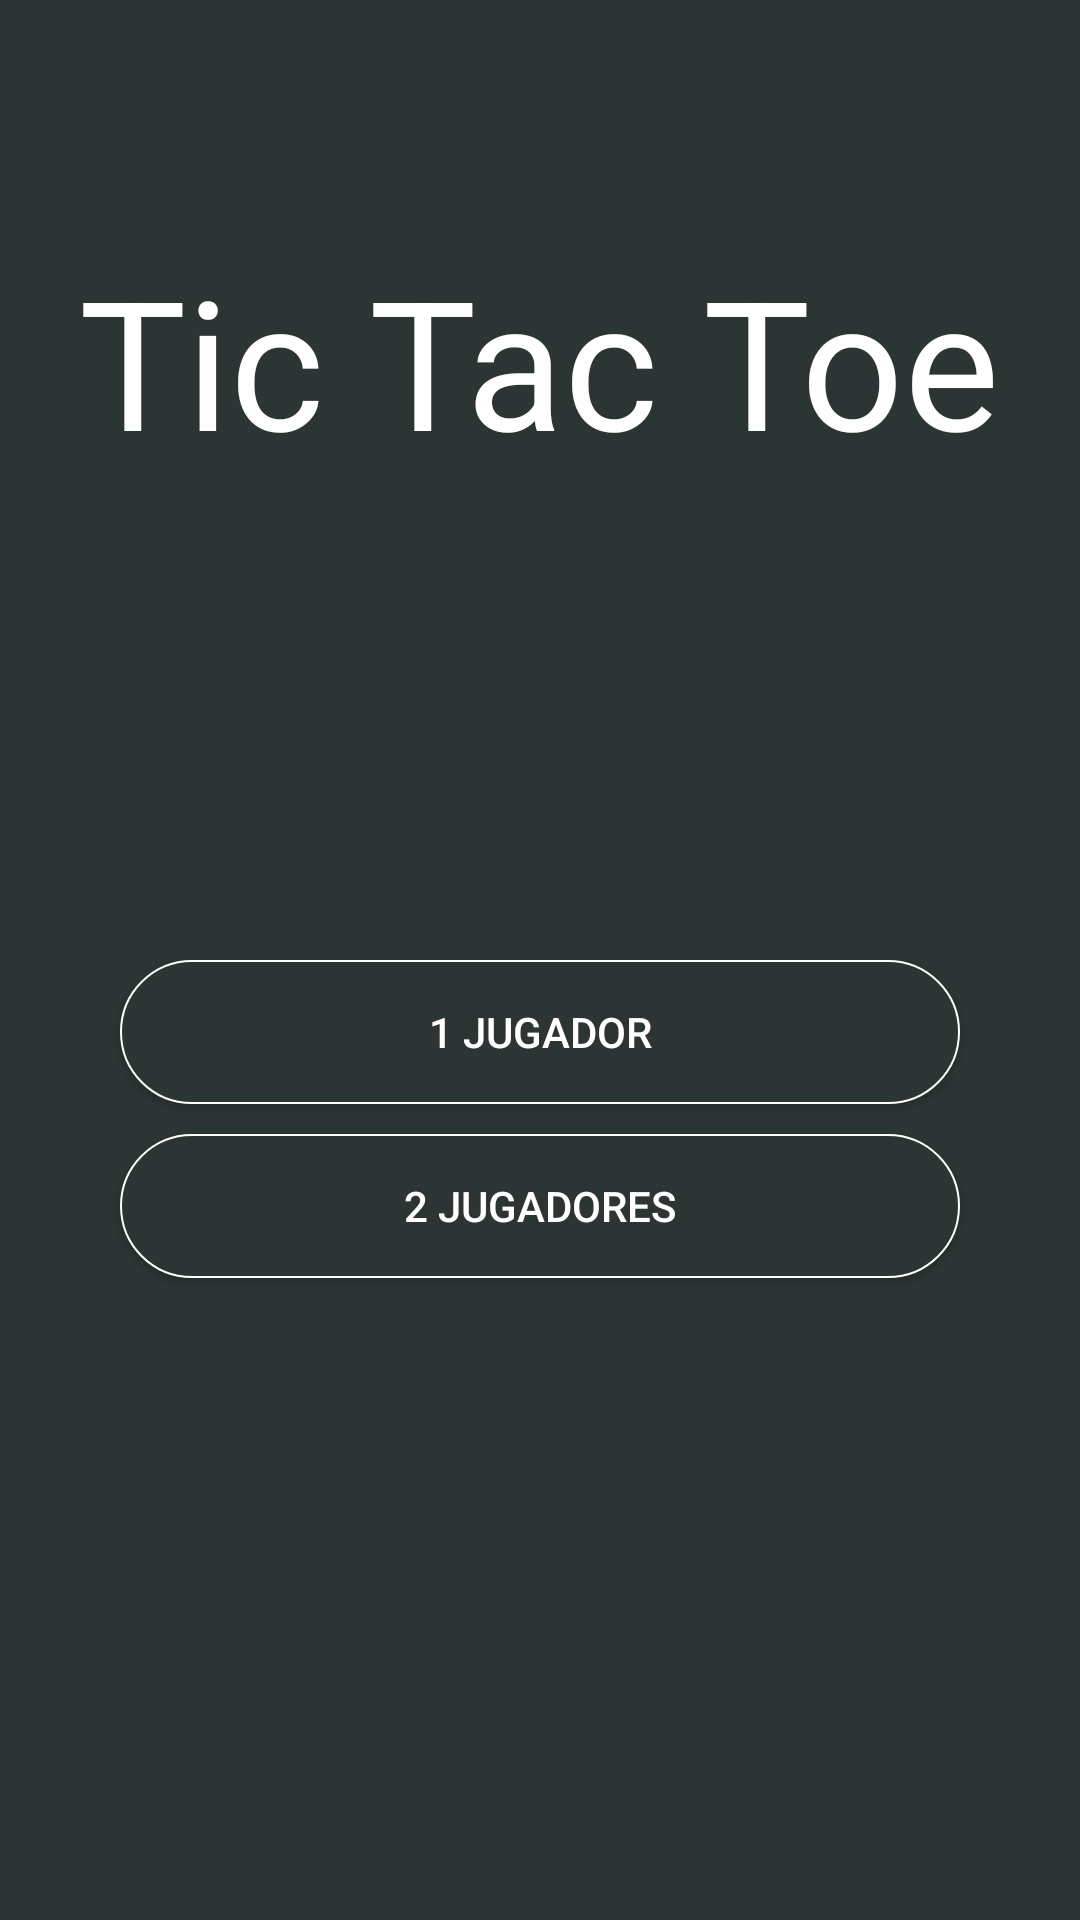

Produce the Android XML layout that renders to this screen, including the resource entries it uses.
<!-- AndroidManifest.xml: application theme AppTheme -->
<!-- res/layout/activity_main.xml -->
<?xml version="1.0" encoding="utf-8"?>
<LinearLayout xmlns:android="http://schemas.android.com/apk/res/android"
    xmlns:tools="http://schemas.android.com/tools"
    android:layout_width="match_parent"
    android:layout_height="match_parent"
    android:orientation="vertical"
    tools:context=".MainActivity"
    android:background="@color/background_color">


    <TextView
        android:id="@+id/text_title"
        android:layout_width="wrap_content"
        android:layout_height="wrap_content"
        android:text="@string/app_name"
        android:textColor="#fff"
        android:textSize="60sp"
        android:layout_gravity="center_horizontal"
        android:layout_marginTop="80dp"
        android:layout_marginBottom="20dp"/>

    <ImageView
        android:layout_width="100dp"
        android:layout_height="100dp"
        android:src="@drawable/tic_tac_toe_game_grey_128_128"
        android:layout_gravity="center_horizontal"
        android:layout_marginBottom="40dp"/>

    <Button
        android:id="@+id/button_single"
        style="@style/botones"
        android:text="1 jugador"/>
    <Button
        android:id="@+id/button_versus"
        style="@style/botones"
        android:text="2 jugadores"/>
</LinearLayout>
<!-- resources referenced by this layout -->
<resources>
  <color name="background_color">#2c3534</color>
  <string name="app_name">Tic Tac Toe</string>
  <style name="botones">
          <item name="android:layout_width">match_parent</item>
          <item name="android:layout_height">wrap_content</item>
          <item name="android:layout_marginLeft">40dp</item>
          <item name="android:layout_marginRight">40dp</item>
          <item name="android:layout_marginBottom">10dp</item>
          <item name="android:background">@drawable/button_color</item>
      </style>
  <style name="AppTheme" parent="Theme.AppCompat.NoActionBar">
          
          <item name="colorPrimary">@color/colorPrimary</item>
          <item name="colorPrimaryDark">@color/colorPrimaryDark</item>
          <item name="colorAccent">@color/colorAccent</item>
      </style>
  <!-- drawable button_color (drawable) -->
  <?xml version="1.0" encoding="utf-8"?>
  <shape xmlns:android="http://schemas.android.com/apk/res/android"
      android:shape="rectangle">
      <solid
          android:color="#2c3534"/>
      <corners android:radius="25dp" />
      <stroke android:width="2px" android:color="#fff" />
  </shape>
  <color name="colorPrimary">#3c4647</color>
  <color name="colorPrimaryDark">#2c3534</color>
  <color name="colorAccent">#FF4081</color>
</resources>
